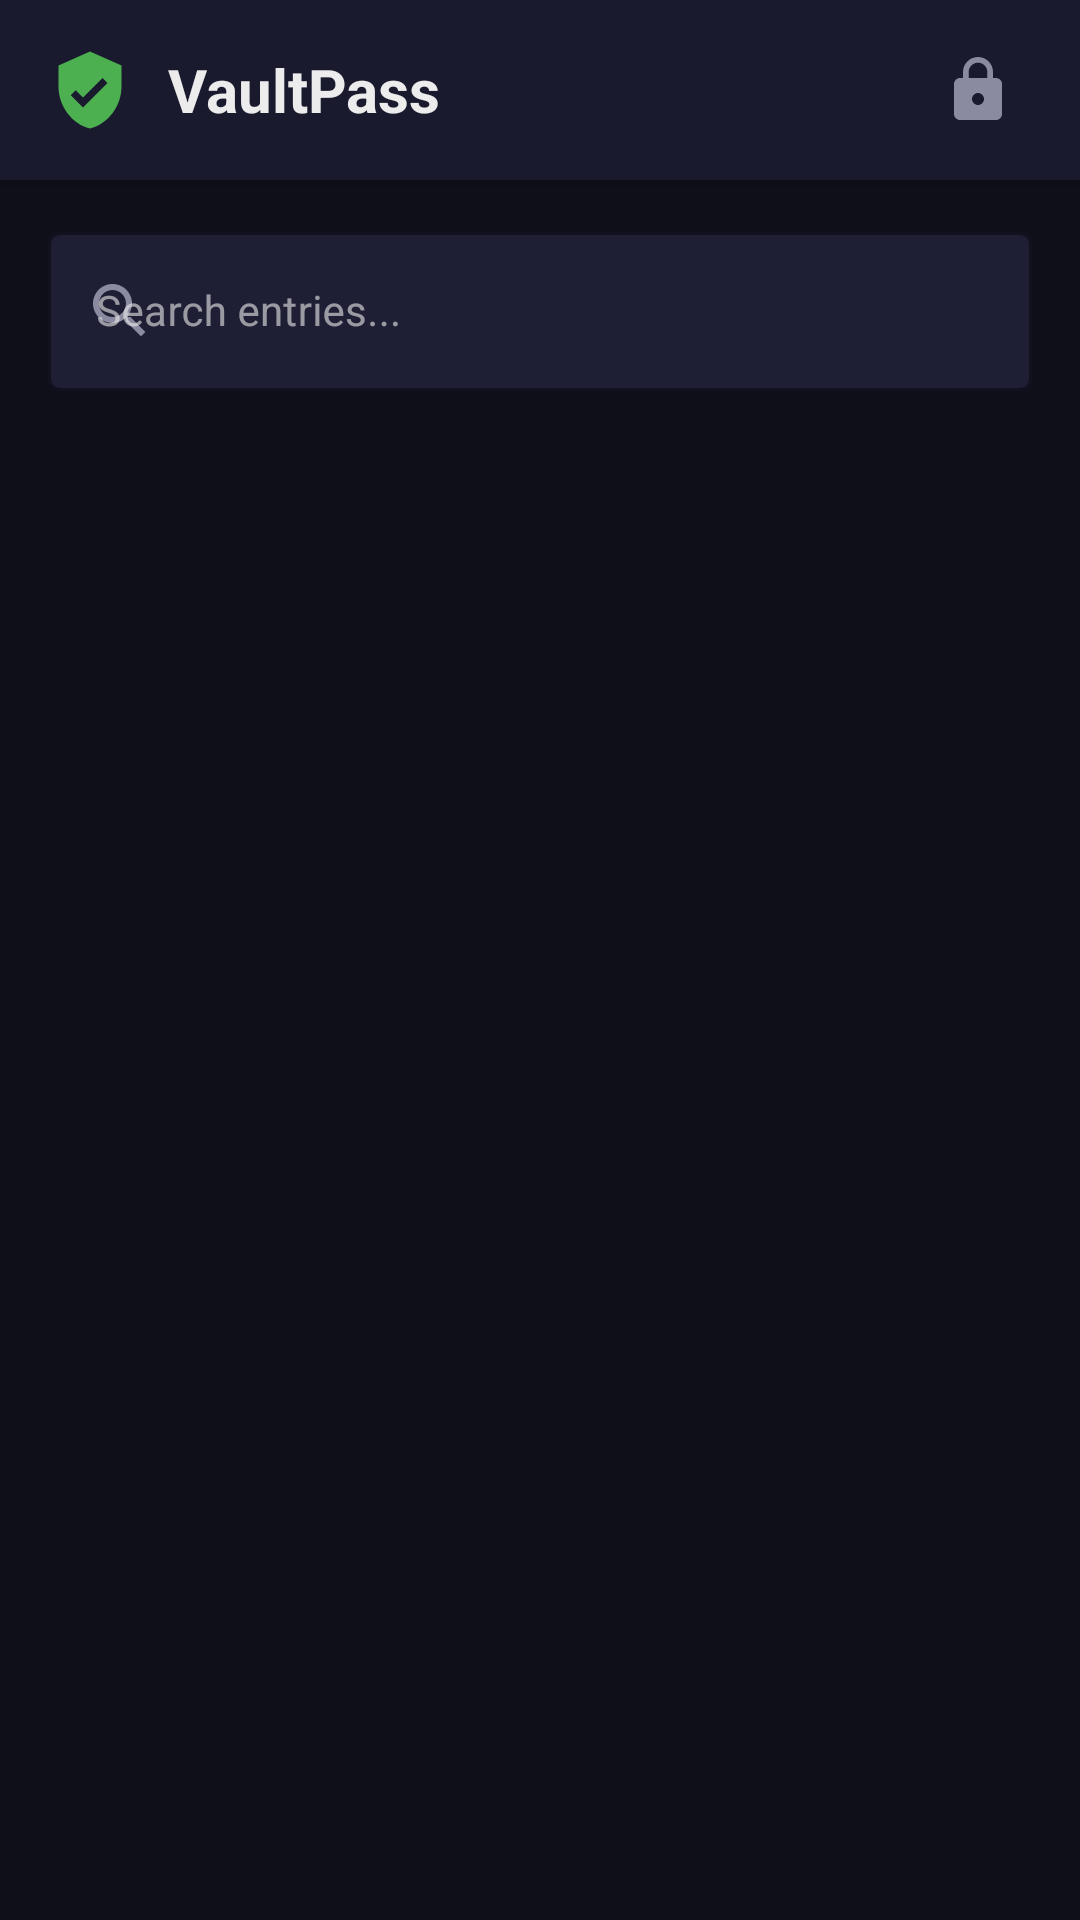

Layout XML and referenced resources for this Android screen:
<!-- AndroidManifest.xml: application theme Theme.VaultPass -->
<!-- res/layout/fragment_vault.xml -->
<?xml version="1.0" encoding="utf-8"?>
<LinearLayout xmlns:android="http://schemas.android.com/apk/res/android"
    xmlns:app="http://schemas.android.com/apk/res-auto"
    android:layout_width="match_parent"
    android:layout_height="match_parent"
    android:background="@color/vault_bg"
    android:orientation="vertical">

    <LinearLayout
        android:layout_width="match_parent"
        android:layout_height="wrap_content"
        android:background="@color/vault_surface"
        android:elevation="4dp"
        android:gravity="center_vertical"
        android:orientation="horizontal"
        android:paddingHorizontal="16dp"
        android:paddingVertical="12dp">

        <ImageView
            android:layout_width="28dp"
            android:layout_height="28dp"
            android:src="@drawable/ic_shield"
            android:contentDescription="Shield" />

        <TextView
            android:layout_width="0dp"
            android:layout_height="wrap_content"
            android:layout_marginStart="12dp"
            android:layout_weight="1"
            android:text="VaultPass"
            android:textColor="@color/vault_text"
            android:textSize="20sp"
            android:textStyle="bold" />

        <ImageView
            android:id="@+id/lockButton"
            android:layout_width="36dp"
            android:layout_height="36dp"
            android:background="?attr/selectableItemBackgroundBorderless"
            android:padding="6dp"
            android:src="@drawable/ic_lock"
            android:contentDescription="Lock vault" />
    </LinearLayout>

    <com.google.android.material.textfield.TextInputLayout
        android:layout_width="match_parent"
        android:layout_height="wrap_content"
        android:layout_marginHorizontal="16dp"
        android:layout_marginTop="12dp"
        android:layout_marginBottom="4dp"
        app:boxBackgroundColor="@color/vault_input_bg"
        app:boxStrokeColor="@color/vault_accent"
        app:hintTextColor="@color/vault_accent"
        app:startIconDrawable="@drawable/ic_search"
        app:startIconTint="@color/vault_text_muted"
        style="@style/Widget.MaterialComponents.TextInputLayout.OutlinedBox">

        <com.google.android.material.textfield.TextInputEditText
            android:id="@+id/searchInput"
            android:layout_width="match_parent"
            android:layout_height="wrap_content"
            android:hint="Search entries..."
            android:inputType="text"
            android:textColor="@color/vault_text"
            android:textColorHint="@color/vault_text_muted"
            android:textSize="14sp" />
    </com.google.android.material.textfield.TextInputLayout>

    <TextView
        android:id="@+id/entryCount"
        android:layout_width="wrap_content"
        android:layout_height="wrap_content"
        android:layout_marginStart="16dp"
        android:layout_marginTop="8dp"
        android:layout_marginBottom="8dp"
        android:textColor="@color/vault_text_muted"
        android:textSize="12sp" />

    <androidx.recyclerview.widget.RecyclerView
        android:id="@+id/recyclerView"
        android:layout_width="match_parent"
        android:layout_height="0dp"
        android:layout_weight="1"
        android:clipToPadding="false"
        android:paddingHorizontal="12dp"
        android:paddingBottom="16dp" />

</LinearLayout>
<!-- resources referenced by this layout -->
<resources>
  <color name="vault_accent">#FF4CAF50</color>
  <color name="vault_bg">#FF0F0F1A</color>
  <color name="vault_input_bg">#FF1E1E35</color>
  <color name="vault_surface">#FF1A1A2E</color>
  <color name="vault_text">#FFECECEC</color>
  <color name="vault_text_muted">#FF8A8AA0</color>
  <!-- drawable ic_lock (drawable) -->
  <?xml version="1.0" encoding="utf-8"?>
  <vector xmlns:android="http://schemas.android.com/apk/res/android"
      android:width="24dp"
      android:height="24dp"
      android:viewportWidth="24"
      android:viewportHeight="24"
      android:tint="@color/vault_text_muted">
      <path
          android:fillColor="#FFFFFF"
          android:pathData="M18,8h-1V6c0,-2.76 -2.24,-5 -5,-5S7,3.24 7,6v2H6c-1.1,0 -2,0.9 -2,2v10c0,1.1 0.9,2 2,2h12c1.1,0 2,-0.9 2,-2V10c0,-1.1 -0.9,-2 -2,-2zM12,17c-1.1,0 -2,-0.9 -2,-2s0.9,-2 2,-2 2,0.9 2,2 -0.9,2 -2,2zM15.1,8H8.9V6c0,-1.71 1.39,-3.1 3.1,-3.1 1.71,0 3.1,1.39 3.1,3.1v2z" />
  </vector>
  <!-- drawable ic_search (drawable) -->
  <?xml version="1.0" encoding="utf-8"?>
  <vector xmlns:android="http://schemas.android.com/apk/res/android"
      android:width="24dp"
      android:height="24dp"
      android:viewportWidth="24"
      android:viewportHeight="24"
      android:tint="@color/vault_text_muted">
      <path
          android:fillColor="#FFFFFF"
          android:pathData="M15.5,14h-0.79l-0.28,-0.27C15.41,12.59 16,11.11 16,9.5 16,5.91 13.09,3 9.5,3S3,5.91 3,9.5 5.91,16 9.5,16c1.61,0 3.09,-0.59 4.23,-1.57l0.27,0.28v0.79l5,4.99L20.49,19l-4.99,-5zM9.5,14C7.01,14 5,11.99 5,9.5S7.01,5 9.5,5 14,7.01 14,9.5 11.99,14 9.5,14z" />
  </vector>
  <!-- drawable ic_shield (drawable) -->
  <?xml version="1.0" encoding="utf-8"?>
  <vector xmlns:android="http://schemas.android.com/apk/res/android"
      android:width="24dp"
      android:height="24dp"
      android:viewportWidth="24"
      android:viewportHeight="24"
      android:tint="@color/vault_accent">
      <path
          android:fillColor="#FFFFFF"
          android:pathData="M12,1L3,5v6c0,5.55 3.84,10.74 9,12 5.16,-1.26 9,-6.45 9,-12V5L12,1zM10,17l-3.5,-3.5 1.41,-1.41L10,14.17l5.59,-5.59L17,10L10,17z" />
  </vector>
  <style name="Theme.VaultPass" parent="Theme.MaterialComponents.NoActionBar">
          <item name="colorPrimary">@color/vault_primary</item>
          <item name="colorPrimaryVariant">@color/vault_primary</item>
          <item name="colorOnPrimary">@color/vault_text</item>
          <item name="colorSecondary">@color/vault_accent</item>
          <item name="colorSecondaryVariant">@color/vault_accent_dark</item>
          <item name="colorOnSecondary">@color/white</item>
          <item name="android:colorBackground">@color/vault_bg</item>
          <item name="colorSurface">@color/vault_surface</item>
          <item name="colorOnSurface">@color/vault_text</item>
          <item name="android:statusBarColor">@color/vault_bg</item>
          <item name="android:navigationBarColor">@color/vault_bg</item>
          <item name="android:windowBackground">@color/vault_bg</item>
      </style>
  <color name="vault_primary">#FF16213E</color>
  <color name="vault_accent_dark">#FF388E3C</color>
  <color name="white">#FFFFFFFF</color>
</resources>
